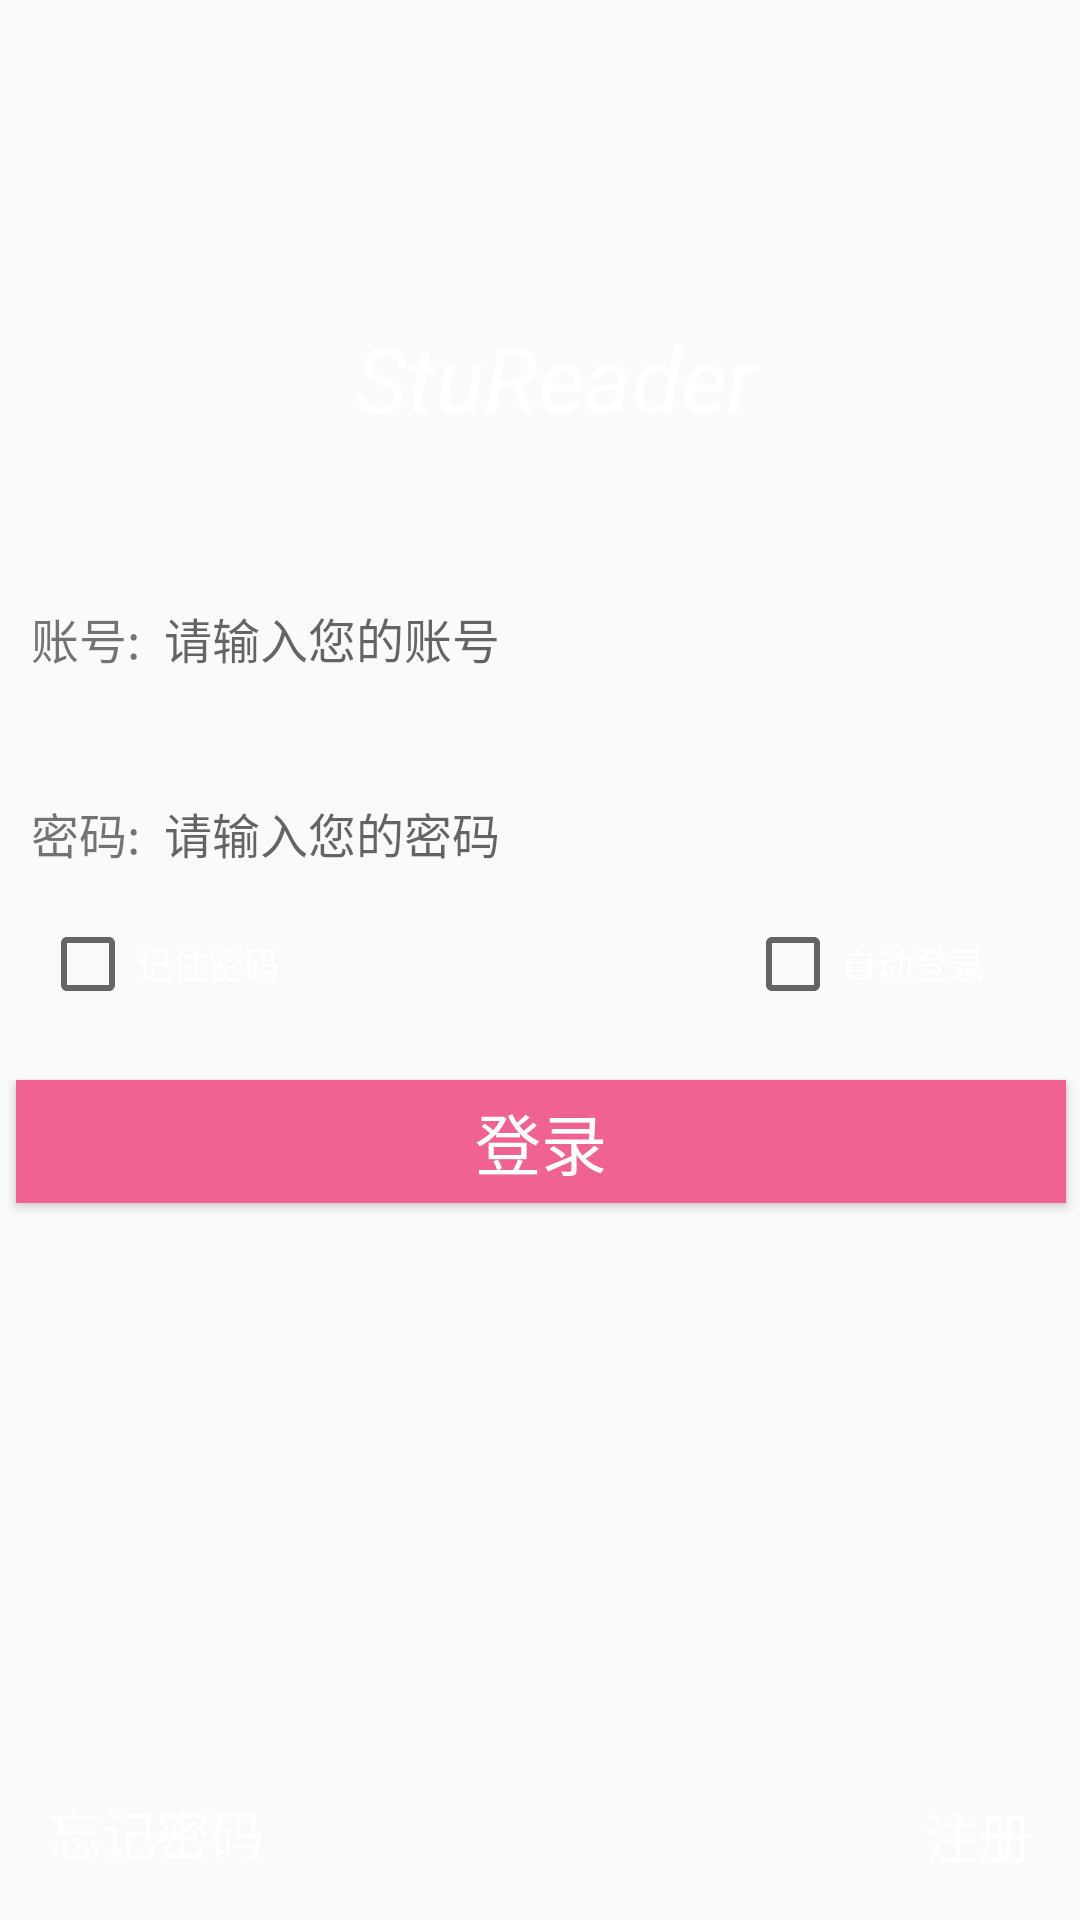

Produce the Android XML layout that renders to this screen, including the resource entries it uses.
<!-- AndroidManifest.xml: application theme ThemeNoActionBar -->
<!-- res/layout/activity_main.xml -->
<?xml version="1.0" encoding="utf-8"?>
<android.support.constraint.ConstraintLayout xmlns:android="http://schemas.android.com/apk/res/android"
    xmlns:app="http://schemas.android.com/apk/res-auto"
    xmlns:tools="http://schemas.android.com/tools"
    android:layout_width="match_parent"
    android:layout_height="match_parent"
    android:background="@drawable/bg"
    tools:context=".MainActivity">

    <TextView
        android:layout_width="176dp"
        android:layout_height="52dp"
        android:layout_marginTop="100dp"
        android:text="StuReader"
        android:textColor="@android:color/background_light"
        android:textSize="30sp"
        android:textStyle="normal|italic"
        android:gravity="center"
        app:layout_constraintEnd_toEndOf="parent"
        app:layout_constraintHorizontal_bias="0.529"
        app:layout_constraintStart_toStartOf="parent"
        app:layout_constraintTop_toTopOf="parent" />

    <RelativeLayout
        android:id="@+id/layoutOfAcc"
        android:layout_width="350dp"
        android:layout_height="wrap_content"
        android:layout_marginTop="200dp"
        android:background="@drawable/myshape"
        android:gravity="center"
        app:layout_constraintEnd_toEndOf="parent"
        app:layout_constraintHorizontal_bias="0.529"
        app:layout_constraintStart_toStartOf="parent"
        app:layout_constraintTop_toTopOf="parent">

        <TextView
            android:id="@+id/textView1"
            android:layout_width="wrap_content"
            android:layout_height="wrap_content"
            android:layout_alignParentLeft="true"
            android:layout_centerVertical="true"
            android:lines="1"
            android:padding="1dp"
            android:text=" 账号: "
            android:textSize="16sp" />

        <EditText
            android:id="@+id/loginAccount"
            android:layout_width="wrap_content"
            android:layout_height="wrap_content"
            android:layout_centerVertical="true"
            android:layout_marginLeft="2dp"
            android:layout_toRightOf="@+id/textView1"
            android:background="@null"
            android:ems="19"
            android:hint="请输入您的账号"
            android:inputType="text"
            android:padding="1dp"
            android:textSize="16sp">


        </EditText>
    </RelativeLayout>

    <RelativeLayout
        android:id="@+id/layoutOfPwd"
        android:layout_width="350dp"
        android:layout_height="wrap_content"
        android:layout_marginTop="265dp"
        android:background="@drawable/myshape"
        android:gravity="center"
        app:layout_constraintEnd_toEndOf="parent"
        app:layout_constraintHorizontal_bias="0.529"
        app:layout_constraintStart_toStartOf="parent"
        app:layout_constraintTop_toTopOf="parent">

        <TextView
            android:id="@+id/textView2"
            android:layout_width="wrap_content"
            android:layout_height="wrap_content"
            android:layout_alignParentLeft="true"
            android:layout_centerVertical="true"
            android:lines="1"
            android:padding="1dp"
            android:text=" 密码: "
            android:textSize="16sp" />

        <EditText
            android:id="@+id/loginPassword"
            android:layout_width="wrap_content"
            android:layout_height="wrap_content"
            android:layout_centerVertical="true"
            android:layout_marginLeft="2dp"
            android:layout_toRightOf="@+id/textView2"
            android:background="@null"
            android:ems="19"
            android:hint="请输入您的密码"
            android:inputType="textPassword"
            android:padding="1dp"
            android:textSize="16sp">


        </EditText>

    </RelativeLayout>

    <Button
        android:id="@+id/login"
        android:layout_width="350dp"
        android:layout_height="41dp"
        android:layout_marginTop="360dp"
        android:background="#EF6291"
        android:text="登录"
        android:textColor="@android:color/white"
        android:textSize="22sp"
        android:gravity="center"
        app:layout_constraintEnd_toEndOf="parent"
        app:layout_constraintHorizontal_bias="0.529"
        app:layout_constraintStart_toStartOf="parent"
        app:layout_constraintTop_toTopOf="parent" />

    <TextView
        android:id="@+id/forgetPassword"
        android:layout_width="wrap_content"
        android:layout_height="wrap_content"
        android:layout_marginStart="16dp"
        android:layout_marginLeft="16dp"
        android:layout_marginBottom="16dp"
        android:onClick="forgetPassword"
        android:text="忘记密码"
        android:textColor="@android:color/background_light"
        android:textSize="18sp"
        app:layout_constraintBottom_toBottomOf="parent"
        app:layout_constraintStart_toStartOf="parent" />

    <TextView
        android:id="@+id/register"
        android:layout_width="wrap_content"
        android:layout_height="wrap_content"
        android:layout_marginEnd="16dp"
        android:layout_marginRight="16dp"
        android:layout_marginBottom="15dp"
        android:onClick="register"
        android:text="注册"
        android:textColor="@android:color/background_light"
        android:textSize="18sp"
        app:layout_constraintBottom_toBottomOf="parent"
        app:layout_constraintEnd_toEndOf="parent" />

    <CheckBox
        android:id="@+id/remPassword"
        android:layout_width="103dp"
        android:layout_height="wrap_content"
        android:layout_marginStart="8dp"
        android:layout_marginLeft="8dp"
        android:layout_marginTop="15dp"
        android:text="记住密码"
        android:textColor="@android:color/background_light"
        android:textSize="12sp"
        app:layout_constraintStart_toStartOf="@+id/layoutOfPwd"
        app:layout_constraintTop_toBottomOf="@+id/layoutOfPwd" />

    <CheckBox
        android:id="@+id/autoLogin"
        android:layout_width="103dp"
        android:layout_height="wrap_content"
        android:layout_marginStart="132dp"
        android:layout_marginLeft="132dp"
        android:text="自动登录"
        android:textColor="@android:color/background_light"
        android:textSize="12sp"
        app:layout_constraintStart_toEndOf="@+id/remPassword"
        app:layout_constraintTop_toTopOf="@+id/remPassword" />

</android.support.constraint.ConstraintLayout>
<!-- resources referenced by this layout -->
<resources>
  <style name="ThemeNoActionBar" parent="Theme.AppCompat.Light.NoActionBar">
          <item name="colorPrimary">@color/colorPrimary</item>
          <item name="colorPrimaryDark">@color/colorPrimaryDark</item>
          <item name="colorAccent">@color/colorAccent</item>
  
      </style>
  <!-- not gathered from this repository: default colours our renderer supplied (Android Studio template values) -->
  <color name="colorPrimary">#FF6200EE</color>
  <color name="colorPrimaryDark">#FF3700B3</color>
  <color name="colorAccent">#FF03DAC5</color>
</resources>
